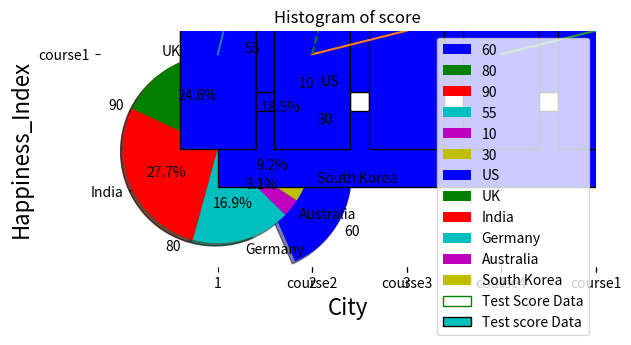

The script that saved this image:
# -*- coding: utf-8 -*-
"""
Created on Wed Dec 23 10:48:02 2020

[redacted]
"""
import matplotlib.pyplot as plt
#-----------------------------------GRAPHS---------------------------------

#-------------------Line plot or Line chart --------------------

values = [1, 5, 8, 9, 7, 11, 8, 12, 14, 9]
plt.plot(values)
plt.show()

#Multiple Line charts with legends and Labels:
#lets take an example of sale of units in 2016 and 2017 to demonstrate line charts.
import matplotlib.pyplot as plt
sales1 = [1, 5, 8, 9, 7, 11, 8, 12, 14, 9, 5]
sales2 = [3, 7, 9, 6, 4, 5, 14, 7, 6, 16, 12]
line_chart1 = plt.plot( sales1,range(1,12))
line_chart2 = plt.plot( sales2,range(1,12))
plt.title('Monthly sales of 2016 and 2017')
plt.xlabel('Month')
plt.ylabel('Sales')
plt.legend(['year 2016', 'year 2017'], loc=4)
plt.show()

#Charts with different line styles:
import matplotlib.pyplot as plt
sales1 = [1, 5, 8, 9, 7, 11, 8, 12, 14, 9, 5]
sales2 = [3, 7, 9, 6, 4, 5, 14, 7, 6, 16, 12]
line_chart1 = plt.plot(range(1,12), sales1,'g--')
line_chart2 = plt.plot(range(1,12), sales2,'r:')
plt.title('Monthly sales of 2016 and 2017')
plt.show()

#---------------------Pie Chart--------------------------------------------
#Pie chart in Python with legends:
import matplotlib.pyplot as plt
values = [60, 80, 90, 55, 10, 30]
colors = ['b', 'g', 'r', 'c', 'm', 'y']
labels = ['US', 'UK', 'India', 'Germany', 'Australia', 'South Korea']
explode = (0.5, 0, 0, 0, 0, 0)
plt.pie(values, colors=colors, labels= values,explode=explode,counterclock=False, shadow=True)
plt.title('Population Density Index')
plt.legend(labels,loc=3)
plt.show()

#Pie chart in Python with percentage values:
import matplotlib.pyplot as plt
values = [60, 80, 90, 55, 10, 30]
colors = ['b', 'g', 'r', 'c', 'm', 'y']
labels = ['US', 'UK', 'India', 'Germany', 'Australia', 'South Korea']
explode = (0.2, 0, 0, 0, 0, 0)
plt.pie(values, colors=colors, labels=labels,
explode=explode, autopct='%1.1f%%', shadow=True)
plt.title('Population Density Index')
plt.show()

#-------------------------------Scatter Plot----------------------------------
# Scatter plot in Python:
import matplotlib.pyplot as plt
weight1=[63.3,57,64.3,63,71,61.8,62.9,65.6,64.8,63.1,68.3,69.7,65.4,66.3,60.7]
height1=[156.3,100.7,114.8,156.3,237.1,123.9,151.8,164.7,105.4,136.1,175.2,137.4,164.2,151,124.3]
 
plt.scatter(weight1,height1,c='r',marker='*')
plt.xlabel('weight', fontsize=16)
plt.ylabel('height', fontsize=16)
plt.title('scatter plot - height vs weight',fontsize=20)
plt.show()

#Scatter plot for three different groups
import matplotlib.pyplot as plt
import numpy as np
 
weight1=[57,58.2,58.6,59.6,59.8,60.2,60.5,60.6,60.7,61.3,61.3,61.4,61.8,61.9,62.3]
height1=[100.7,195.6,94.3,127.1,111.7,159.7,135,149.9,124.3,112.9,176.7,110.2,123.9,161.9,107.8]
 
weight2=[62.9,63,63.1,63.2,63.3,63.4,63.4,63.4,63.5,63.6,63.7,64.1,64.3,64.3,64.7,64.8,65]
height2=[151.8,156.3,136.1,124.2,156.3,130,181.2,255.9,163.1,123.1,119.5,179.9,114.8,174.1,108.8,105.4,141.4]
 
 
weight3=[69.2,69.2,69.4,69.7,70,70.3,70.8,71,71.1,71.7,71.9,72.4,73,73.1,76.2]
height3=[166.8,172.9,193.8,137.4,162.4,137.1,169.1,237.1,189.1,179.3,174.8,213.3,198,191.1,220.6]
 
weight=np.concatenate((weight1,weight2,weight3))
height=np.concatenate((height1,height2,height3))
 
color_array = ['b'] * 15 + ['g'] * 17 + ['r'] * 15
 
plt.scatter(weight, height, marker='*', c=color_array)

plt.xlabel('weight', fontsize=16)
plt.ylabel('height', fontsize=16)
plt.title('grouped scatter plot - height vs weight',fontsize=20)
plt.show()

#--------------------------Bar Chart-------------------------------------------
#Vertical Bar Chart
import matplotlib.pyplot as plt
import numpy as np
 
city=['Delhi','Beijing','Washington','Tokyo','Moscow']
pos = np.arange(len(city))
#Here, arange() function sets the x axis value.
Happiness_Index=[60,40,70,65,85]
 
plt.bar(pos,Happiness_Index,color='pink',edgecolor='red')
plt.xticks(pos, city)
plt.xlabel('City', fontsize=16)
plt.ylabel('Happiness_Index', fontsize=16)
plt.title('Barchart - Happiness index across cities',fontsize=20)
'plt.show()'

#Horizontal Bar Chart
import matplotlib.pyplot as plt
import numpy as np
 
city=['Delhi','Beijing','Washington','Tokyo','Moscow']
'pos = np.arange(len(city))'
Happiness_Index=[60,40,70,65,85]
 
plt.barh(city,Happiness_Index,color='blue',edgecolor='black')
'plt.yticks(pos, city)'
plt.xlabel('Happiness_Index', fontsize=16)
plt.ylabel('City', fontsize=16)
plt.title('Barchart - Happiness index across cities',fontsize=20)
plt.show()

#Stacked Bar Chart in Python with legends:
import matplotlib.pyplot as plt
import numpy as np
 
city=['Delhi','Beijing','Washington','Tokyo','Moscow']
Gender=['Male','Female']
'pos = np.arange(len(city))'
Happiness_Index_Male=[60,40,70,65,85]
Happiness_Index_Female=[30,60,70,55,75]
 
plt.bar(city,Happiness_Index_Male,color='blue',edgecolor='black')
plt.bar(city,Happiness_Index_Female,color='pink',edgecolor='black',bottom=Happiness_Index_Male)
#bar() function plots the Happiness_Index_Female on top of Happiness_Index_Male with the help of 
#argument  bottom=Happiness_Index_Male.
'plt.xticks(pos, city)'
plt.xlabel('City', fontsize=16)
plt.ylabel('Happiness_Index', fontsize=16)
plt.title('Stacked Barchart - Happiness index across cities',fontsize=18)
plt.legend(Gender,loc=2)
plt.show()

#----------------------------Box Plot------------------------------------------
#Box Plot
import matplotlib.pyplot as plt
 
value1 = [82,76,24,40,67,62,75,78,71,32,98,89,78,67,72,82,87,66,56,52]
value2=[62,5,91,25,36,32,96,95,3,90,95,32,27,55,100,15,71,11,37,21]
value3=[23,89,12,78,72,89,25,69,68,86,19,49,15,16,16,75,65,31,25,52]
value4=[59,73,70,16,81,61,88,98,10,87,29,72,16,23,72,88,78,99,75,30]
 
box_plot_data=[value1,value2,value3,value4]
plt.boxplot(box_plot_data)
plt.show()

#Box plot with fills and labels:
import matplotlib.pyplot as plt
 
value1 = [82,76,24,40,67,62,75,78,71,32,98,89,78,67,72,82,87,66,56,52]
value2=[62,5,91,25,36,32,96,95,3,90,95,32,27,55,100,15,71,11,37,21]
value3=[23,89,12,78,72,89,25,69,68,86,19,49,15,16,16,75,65,31,25,52]
value4=[59,73,70,16,81,61,88,98,10,87,29,72,16,23,72,88,78,99,75,30]
 
box_plot_data=[value1,value2,value3,value4]
plt.boxplot(box_plot_data,patch_artist=True,labels=['course1','course2','course3','course4'])
#argument "patch_artist=True", fills the boxplot and argument "label" takes label to be plotted.
plt.show()

#Horizontal box plot in python with different colors:
import matplotlib.pyplot as plt
 
value1 = [82,76,24,40,67,62,75,78,71,32,98,89,78,67,72,82,87,66,56,52]
value2=[62,5,91,25,36,32,96,95,3,90,95,32,27,55,100,15,71,11,37,21]
value3=[23,89,12,78,72,89,25,69,68,86,19,49,15,16,16,75,65,31,25,52]
value4=[59,73,70,16,81,61,88,98,10,87,29,72,16,23,72,88,78,99,75,30]

box_plot_data=[value1,value2,value3,value4]
box=plt.boxplot(box_plot_data,vert=0,patch_artist=True,
                labels=['course1','course2','course3','course4'],)
#Adding argument vert =0 plots the horizontal box plot.
colors = ['cyan', 'lightblue', 'lightgreen', 'tan']
for patch, color in zip(box['boxes'], colors):
    patch.set_facecolor(color)
#Colors array takes four different colors and passes them to four different boxes of the boxplot
#with patch.set_facecolor() function.
plt.show()

#--------------------------Histogram-------------------------------------------
#Histogram with no Fills:
import matplotlib.pyplot as plt
 
values = [82,76,24,40,67,62,75,78,71,32,98,89,78,67,72,82,87,66,56,52]
plt.hist(values,5, histtype='step', align='mid', color='g', label='Test Score Data')
#Here, second argument is the number of bins, histype=’step’ which plots the histogram in step 
#format, aligned to mid, color chosen is green.
plt.legend(loc=2)
#argument loc=2 plots the legend on the top left corner.
plt.title('Histogram of score')
plt.show()

#Histogram with bar Filled:
import matplotlib.pyplot as plt
 
values = [82,76,24,40,67,62,75,78,71,32,98,89,78,67,72,82,87,66,56,52]
plt.hist(values,5, histtype='bar', color='c', label='Test score Data',edgecolor='black')
#Argument histype=’bar’ plots the histogram in bar filled format.
plt.legend()
plt.title('Histogram of score')
plt.show()
